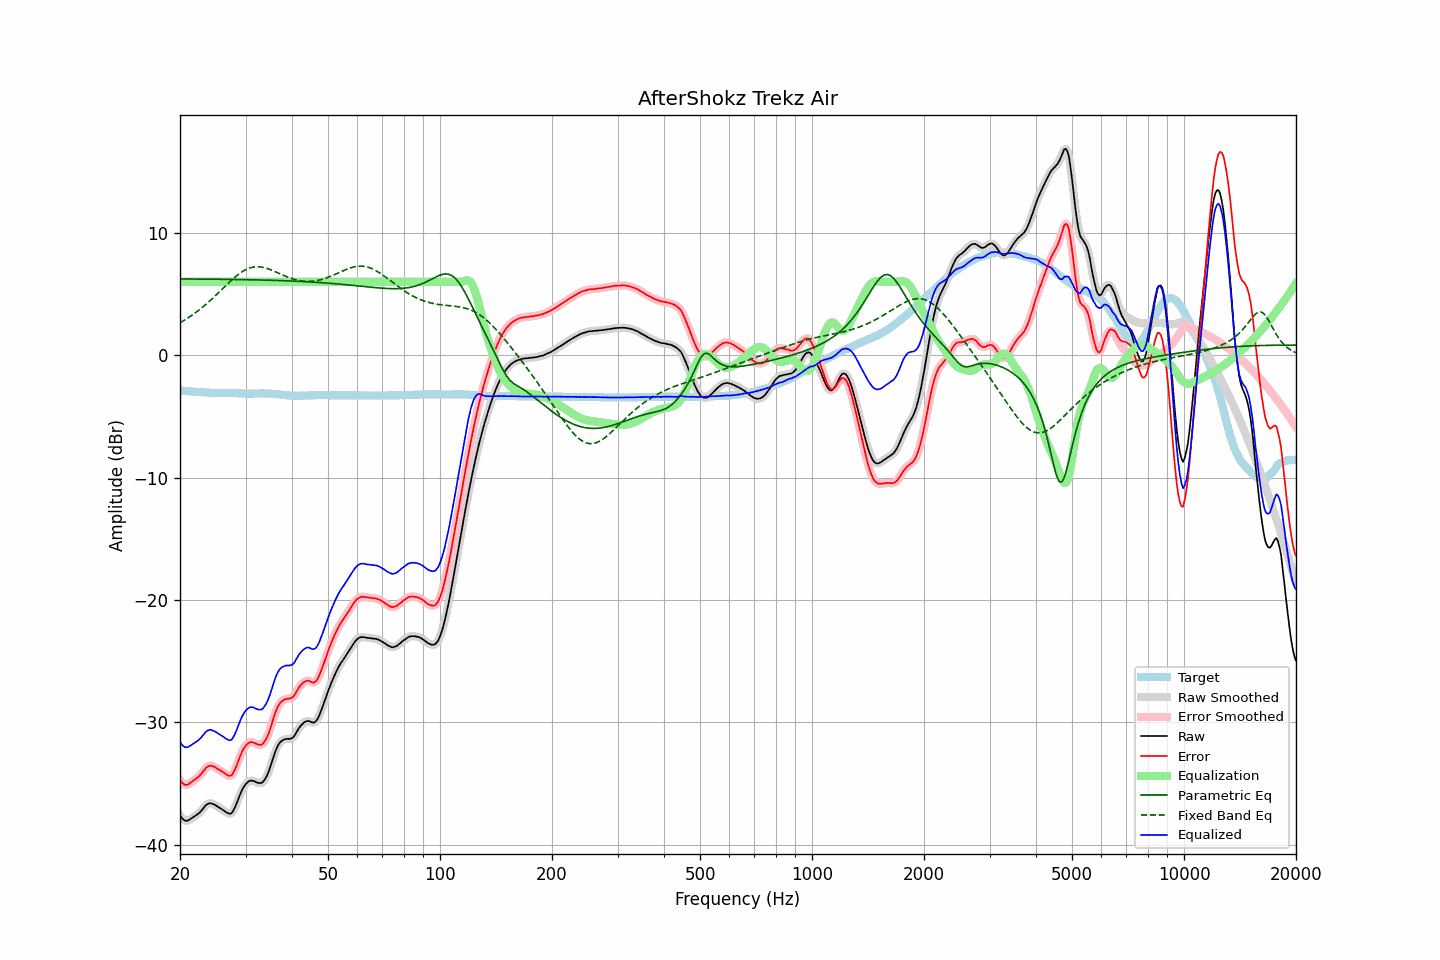

The data file committed next to this chart (first rows):
frequency, raw, error, smoothed, error_smoothed, equalization, parametric_eq, fixed_band_eq, equalized_raw, equalized_smoothed, target
20.00, -37.59, -34.70, -37.59, -34.70, 6.00, 6.23, 2.65, -31.59, -31.59, -2.89
20.20, -37.79, -34.89, -37.79, -34.89, 6.00, 6.23, 2.72, -31.79, -31.79, -2.90
20.40, -37.94, -35.03, -37.93, -35.02, 6.00, 6.23, 2.80, -31.94, -31.93, -2.91
20.61, -38.03, -35.10, -38.02, -35.10, 6.00, 6.23, 2.88, -32.03, -32.02, -2.92
20.81, -38.05, -35.11, -38.05, -35.11, 6.00, 6.23, 2.96, -32.05, -32.05, -2.93
21.02, -38.02, -35.08, -38.02, -35.07, 6.00, 6.23, 3.05, -32.02, -32.02, -2.94
21.23, -37.95, -35.00, -37.95, -35.00, 6.00, 6.22, 3.13, -31.95, -31.95, -2.95
21.44, -37.86, -34.89, -37.86, -34.90, 6.00, 6.22, 3.22, -31.86, -31.86, -2.96
21.66, -37.77, -34.80, -37.77, -34.80, 6.00, 6.22, 3.31, -31.77, -31.77, -2.97
21.87, -37.69, -34.70, -37.68, -34.70, 6.00, 6.22, 3.41, -31.69, -31.68, -2.98
22.09, -37.60, -34.60, -37.60, -34.61, 6.00, 6.22, 3.50, -31.60, -31.60, -2.99
22.31, -37.51, -34.50, -37.51, -34.51, 6.00, 6.22, 3.60, -31.51, -31.51, -3.00
22.54, -37.41, -34.40, -37.40, -34.39, 6.00, 6.22, 3.70, -31.41, -31.40, -3.01
22.76, -37.27, -34.24, -37.26, -34.25, 6.00, 6.22, 3.81, -31.27, -31.26, -3.02
22.99, -37.11, -34.09, -37.11, -34.08, 6.00, 6.22, 3.91, -31.11, -31.11, -3.02
23.22, -36.95, -33.92, -36.94, -33.91, 6.00, 6.22, 4.02, -30.95, -30.94, -3.03
23.45, -36.79, -33.74, -36.80, -33.76, 6.00, 6.21, 4.13, -30.79, -30.80, -3.04
23.69, -36.69, -33.64, -36.69, -33.64, 6.00, 6.21, 4.25, -30.69, -30.69, -3.05
23.92, -36.63, -33.57, -36.63, -33.56, 6.00, 6.21, 4.37, -30.63, -30.63, -3.06
24.16, -36.61, -33.54, -36.62, -33.54, 6.00, 6.21, 4.49, -30.61, -30.62, -3.07
24.40, -36.65, -33.57, -36.64, -33.56, 6.00, 6.21, 4.61, -30.65, -30.64, -3.08
24.65, -36.70, -33.61, -36.70, -33.62, 6.00, 6.21, 4.73, -30.70, -30.70, -3.08
24.89, -36.77, -33.69, -36.77, -33.69, 6.00, 6.21, 4.85, -30.77, -30.77, -3.08
25.14, -36.86, -33.78, -36.85, -33.77, 6.00, 6.20, 4.98, -30.86, -30.85, -3.08
25.39, -36.94, -33.85, -36.94, -33.85, 6.00, 6.20, 5.11, -30.94, -30.94, -3.09
25.65, -37.02, -33.92, -37.02, -33.93, 6.00, 6.20, 5.23, -31.02, -31.02, -3.09
25.91, -37.10, -34.00, -37.10, -34.01, 6.00, 6.20, 5.36, -31.10, -31.10, -3.09
26.16, -37.19, -34.10, -37.19, -34.10, 6.00, 6.20, 5.49, -31.19, -31.19, -3.09
26.43, -37.28, -34.18, -37.28, -34.19, 6.00, 6.20, 5.62, -31.28, -31.28, -3.09
26.69, -37.37, -34.28, -37.37, -34.28, 6.00, 6.19, 5.75, -31.37, -31.37, -3.09
26.96, -37.44, -34.34, -37.44, -34.35, 6.00, 6.19, 5.87, -31.44, -31.44, -3.09
27.23, -37.47, -34.37, -37.47, -34.38, 6.00, 6.19, 6.00, -31.47, -31.47, -3.09
27.50, -37.44, -34.35, -37.41, -34.32, 6.00, 6.19, 6.12, -31.44, -31.41, -3.09
27.77, -37.25, -34.16, -37.26, -34.16, 6.00, 6.19, 6.24, -31.25, -31.26, -3.09
28.05, -37.01, -33.90, -37.01, -33.91, 6.00, 6.19, 6.35, -31.01, -31.01, -3.10
28.33, -36.70, -33.60, -36.70, -33.59, 6.00, 6.18, 6.46, -30.70, -30.70, -3.10
28.62, -36.35, -33.24, -36.36, -33.25, 6.00, 6.18, 6.57, -30.35, -30.36, -3.11
28.90, -36.02, -32.90, -36.02, -32.91, 6.00, 6.18, 6.66, -30.02, -30.02, -3.11
29.19, -35.71, -32.58, -35.71, -32.58, 6.00, 6.18, 6.76, -29.71, -29.71, -3.12
29.48, -35.43, -32.29, -35.43, -32.31, 6.00, 6.17, 6.84, -29.43, -29.43, -3.13
29.78, -35.21, -32.08, -35.21, -32.07, 6.00, 6.17, 6.92, -29.21, -29.21, -3.13
30.08, -35.03, -31.89, -35.03, -31.89, 6.00, 6.17, 6.99, -29.03, -29.03, -3.14
30.38, -34.90, -31.76, -34.90, -31.76, 6.00, 6.17, 7.05, -28.90, -28.90, -3.14
30.68, -34.81, -31.67, -34.81, -31.66, 6.00, 6.16, 7.10, -28.81, -28.81, -3.14
30.99, -34.76, -31.62, -34.77, -31.62, 6.00, 6.16, 7.15, -28.76, -28.77, -3.14
31.30, -34.77, -31.63, -34.77, -31.63, 6.00, 6.16, 7.18, -28.77, -28.77, -3.14
31.61, -34.81, -31.67, -34.81, -31.67, 6.00, 6.16, 7.20, -28.81, -28.81, -3.14
31.93, -34.87, -31.73, -34.87, -31.73, 6.00, 6.15, 7.22, -28.87, -28.87, -3.13
32.24, -34.93, -31.80, -34.92, -31.79, 6.00, 6.15, 7.22, -28.93, -28.92, -3.13
32.57, -34.96, -31.83, -34.96, -31.84, 6.00, 6.15, 7.22, -28.96, -28.96, -3.13
32.89, -34.97, -31.85, -34.97, -31.85, 6.00, 6.14, 7.21, -28.97, -28.97, -3.12
33.22, -34.94, -31.81, -34.92, -31.80, 6.00, 6.14, 7.19, -28.94, -28.92, -3.12
33.55, -34.81, -31.68, -34.81, -31.68, 6.00, 6.14, 7.16, -28.81, -28.81, -3.12
33.89, -34.62, -31.49, -34.62, -31.50, 6.00, 6.13, 7.13, -28.62, -28.62, -3.13
34.23, -34.38, -31.25, -34.38, -31.25, 6.00, 6.13, 7.09, -28.38, -28.38, -3.13
34.57, -34.09, -30.95, -34.08, -30.94, 6.00, 6.13, 7.05, -28.09, -28.08, -3.13
34.92, -33.72, -30.58, -33.71, -30.57, 6.00, 6.12, 7.00, -27.72, -27.71, -3.14
35.27, -33.31, -30.16, -33.31, -30.16, 6.00, 6.12, 6.95, -27.31, -27.31, -3.15
35.62, -32.88, -29.72, -32.89, -29.73, 6.00, 6.12, 6.89, -26.88, -26.89, -3.16
35.97, -32.49, -29.32, -32.50, -29.32, 6.00, 6.11, 6.83, -26.49, -26.50, -3.17
... 635 more rows
